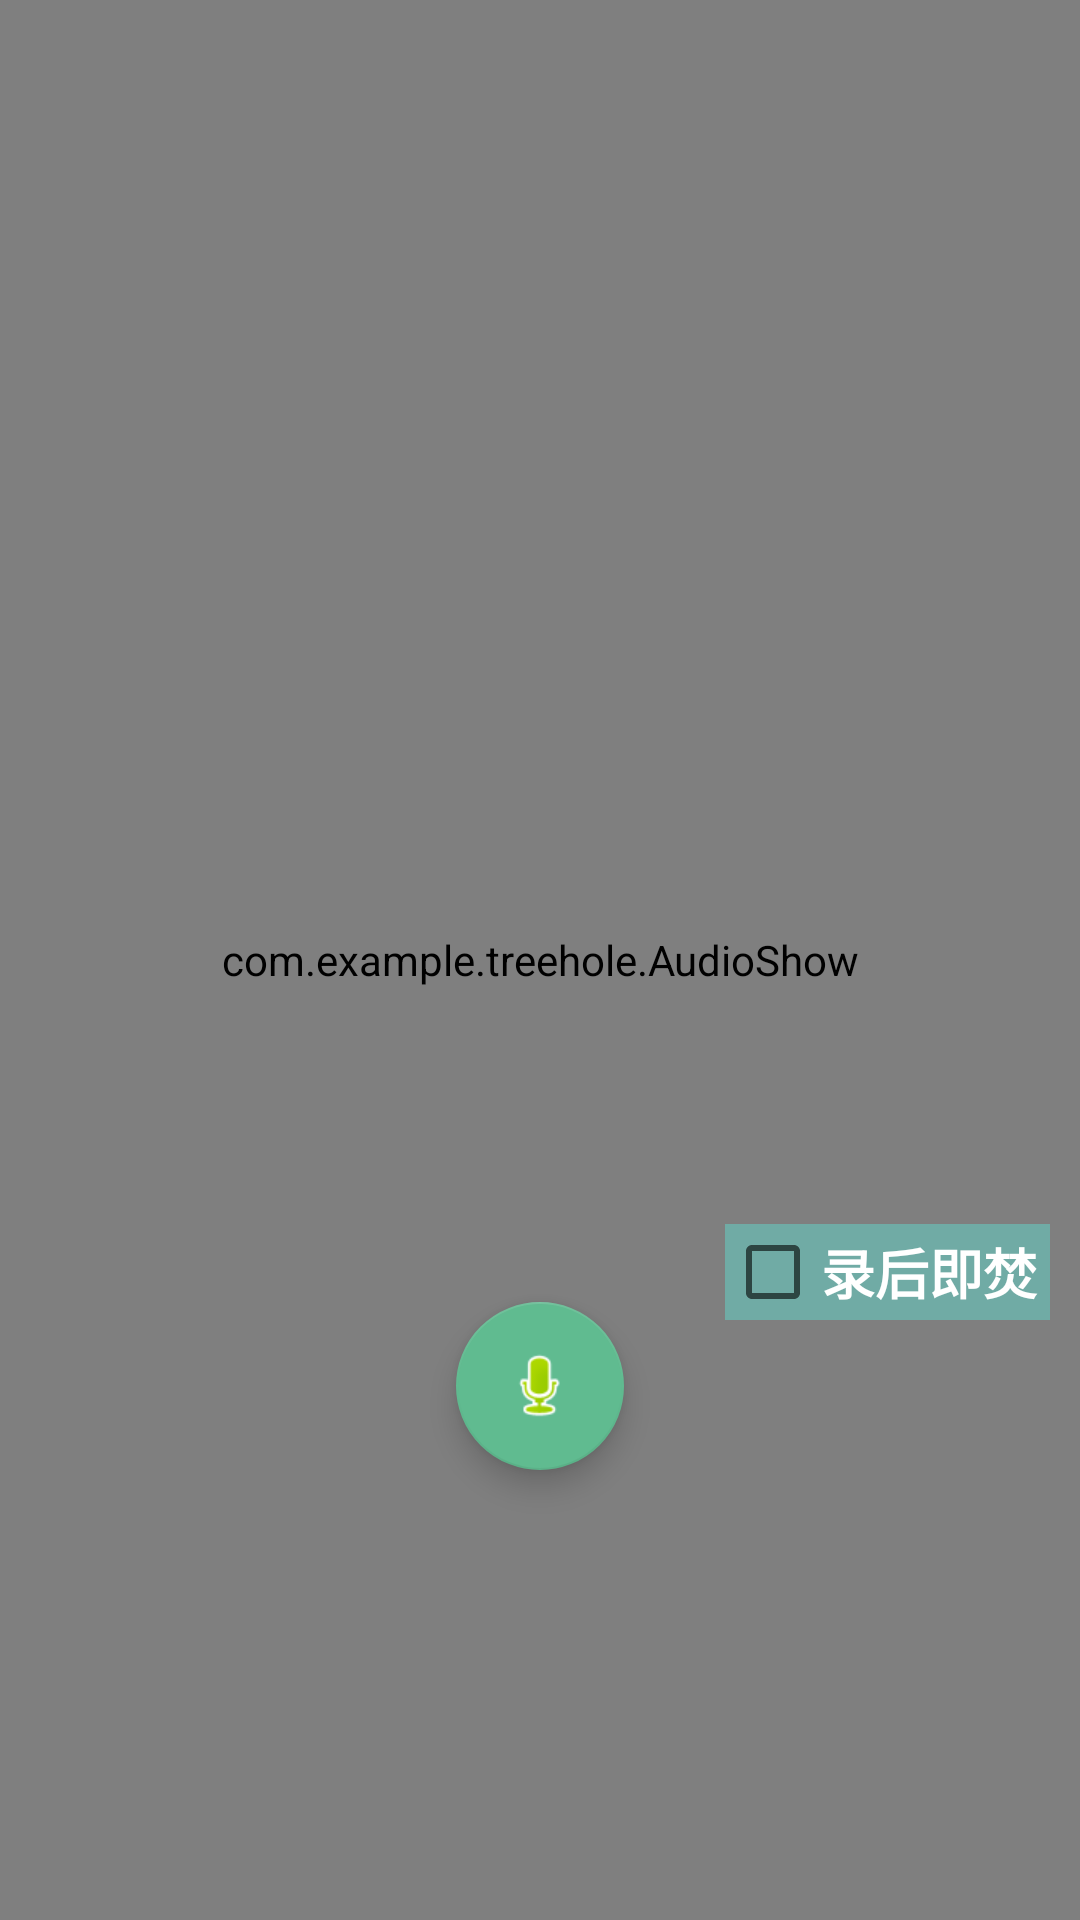

Layout XML and referenced resources for this Android screen:
<!-- AndroidManifest.xml: application theme AppTheme -->
<!-- res/layout/activity_record.xml -->
<?xml version="1.0" encoding="utf-8"?>
<androidx.constraintlayout.widget.ConstraintLayout xmlns:android="http://schemas.android.com/apk/res/android"
    xmlns:app="http://schemas.android.com/apk/res-auto"
    xmlns:tools="http://schemas.android.com/tools"
    android:layout_width="match_parent"
    android:layout_height="match_parent"
    tools:context="com.example.treehole.recordActivity"
    android:background="@drawable/hole3">

    <TextView
        android:id="@+id/tv1"
        android:layout_width="wrap_content"
        android:layout_height="wrap_content"
        android:text="释放你的内心"
        android:textColor="@color/colorWhite"
        android:textSize="35sp"
        android:textStyle="bold"
        app:layout_constraintTop_toTopOf="parent"
        app:layout_constraintLeft_toLeftOf="parent"
        app:layout_constraintRight_toRightOf="parent"
        android:layout_marginTop="100dp"/>
    <TextView
        android:id="@+id/time"
        android:layout_width="wrap_content"
        android:layout_height="wrap_content"
        android:text="00:00:00"
        android:textColor="@color/colorWhite"
        android:textSize="25sp"
        android:textStyle="bold"
        app:layout_constraintTop_toTopOf="parent"
        app:layout_constraintLeft_toLeftOf="parent"
        app:layout_constraintRight_toRightOf="parent"
        android:layout_marginTop="160dp"/>

    <com.google.android.material.floatingactionbutton.FloatingActionButton
        android:id="@+id/record2"
        android:layout_width="wrap_content"
        android:layout_height="wrap_content"
        android:scaleType="centerCrop"
        android:clickable="true"
        android:src="@android:drawable/presence_audio_online"
        app:layout_constraintBottom_toBottomOf="parent"
        app:layout_constraintLeft_toLeftOf="parent"
        app:layout_constraintRight_toRightOf="parent"
        android:layout_marginBottom="150dp" />

    <TextView
        android:id="@+id/txt_record2"
        android:layout_width="wrap_content"
        android:layout_height="wrap_content"
        android:text="开始"
        android:textColor="@color/colorWhite"
        android:textSize="20sp"
        android:textStyle="bold"
        app:layout_constraintTop_toTopOf="@id/record2"
        app:layout_constraintBottom_toBottomOf="parent"
        app:layout_constraintLeft_toLeftOf="parent"
        app:layout_constraintRight_toRightOf="parent"/>

    <com.example.treehole.AudioShow
        android:id="@+id/audioshow"
        android:layout_width="match_parent"
        android:layout_height="match_parent"
        app:layout_constraintBottom_toBottomOf="parent"
        app:layout_constraintLeft_toLeftOf="parent"
        app:layout_constraintRight_toRightOf="parent"
        app:layout_constraintTop_toTopOf="parent" />

    <CheckBox
        android:id="@+id/checkBox"
        android:textColor="@color/colorWhite"
        android:background="@color/colorGreen"
        android:textSize="18sp"
        android:textStyle="bold"
        android:layout_width="wrap_content"
        android:layout_height="wrap_content"
        android:text="录后即焚 "
        app:layout_constraintBottom_toBottomOf="parent"
        app:layout_constraintRight_toRightOf="parent"
        android:layout_marginBottom="200dp"
        android:layout_marginRight="10dp"/>

</androidx.constraintlayout.widget.ConstraintLayout>
<!-- resources referenced by this layout -->
<resources>
  <color name="colorGreen">#70ABA5</color>
  <color name="colorWhite">#FFFFFF</color>
  <!-- drawable hole3: jpg bitmap (drawable, 97381 bytes) -->
  <style name="AppTheme" parent="Theme.AppCompat.Light.NoActionBar">
          
          <item name="colorPrimary">@color/colorPrimary</item>
          <item name="colorPrimaryDark">@color/colorPrimaryDark</item>
          <item name="colorAccent">@color/colorAccent</item>
          <item name="android:windowActionBar">false</item>
          <item name="android:windowNoTitle">true</item>
      </style>
  <color name="colorPrimary">#008577</color>
  <color name="colorPrimaryDark">#00574B</color>
  <color name="colorAccent">#60BB90</color>
</resources>
